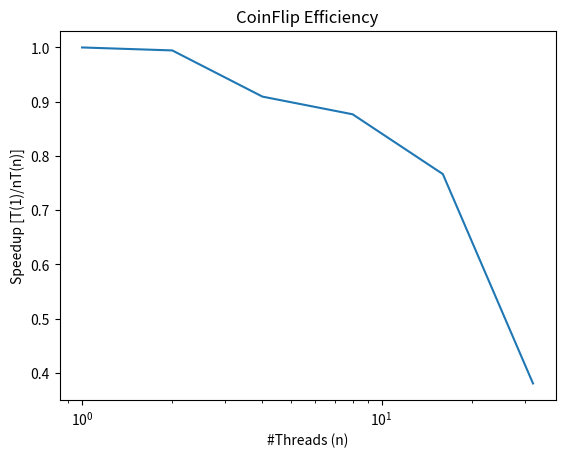

Write Python code to recreate this figure.
import matplotlib.pyplot as plt
import numpy as np
import pandas as pd

x = [1,2,4,8,16,32]

y1 = [10607,10326,11128,10327,10617,10326,11324,10329,10622,
      11185,10327,11174,10329,10618,11170,10328,10328,11154,
      10328,10330]
y2 = [5340,5196,5196,5671,5336,5197,5608,5196,5598,5621,5196,
      5329,5328,5197,5639,5197,5331,5197,5198,5197]
y4 = [2604,2817,2929,2941,2606,2691,2940,2942,2939,3210,2922,
      2685,2815,2938,2939,2612,2834,2939,2706,2808]
y8 = [1381,1501,1464,1622,1441,1501,1604,1492,1498,1470,1490,
      1495,1599,1493,1595,1504,1439,1485,1489,1492]
y16 = [864,853,826,856,856,853,965,854,838,834,850,846,866,
       864,831,833,854,856,897,834]
y32 = [825,867,836,858,886,862,865,835,856,822,836,866,843,
       872,847,872,856,908,873,899]

y = [np.median(y1)/np.median(y1),
     np.median(y1)/(np.median(y2)*2),
     np.median(y1)/(np.median(y4)*4),
     np.median(y1)/(np.median(y8)*8),
     np.median(y1)/(np.median(y16)*16),
     np.median(y1)/(np.median(y32)*32)]


plt.plot(x,y)

plt.title('CoinFlip Efficiency')
plt.xlabel('#Threads (n)')
plt.ylabel('Speedup [T(1)/nT(n)]')

plt.xscale('log')

plt.show()
